Run: headless pygame with SDL's dummy video driver; simulated clock (each Clock.tick advances the game by its frame time, no real sleeping); random seed 0; keys injected as events and as key.get_pressed() state; mouse plan: one left click at the window centre at the start of phase 2, then a move to the lower-right quarter at the start of phase 3; restart key R tapped at the start of phases 3 and 4.
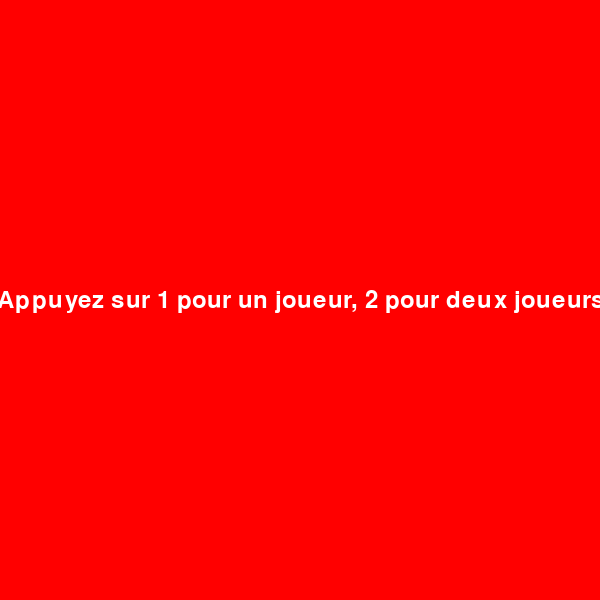
Frame 1 of 4 · flips 1–60 · no input
Frame 2 of 4 · flips 61–180 · clicked the window centre · tapped SPACE, RETURN · held RIGHT (→), D · screen unchanged from frame 1, image omitted
Frame 3 of 4 · flips 181–300 · moved the mouse to the lower-right quarter · tapped R · held DOWN (↓), S · screen unchanged from frame 2, image omitted
Frame 4 of 4 · flips 301–420 · tapped R · held LEFT (←), A, UP (↑), W · screen unchanged from frame 3, image omitted

The pygame program that drew these frames:

import pygame
import sys
import time


pygame.init()
font = pygame.font.Font(None, 36)

WINDOW_SIZE = (600, 600)

screen = pygame.display.set_mode(WINDOW_SIZE)

CELL_SIZE = 200

WHITE = (255, 255, 255)
BLACK = (0, 0, 0)
RED = (255, 0, 0)

board = [[' ' for _ in range(3)] for _ in range(3)]

current_player = 'X'

def draw_board():
    for x in range(0, WINDOW_SIZE[0], CELL_SIZE):
        pygame.draw.line(screen, WHITE, (x, 0), (x, WINDOW_SIZE[1]), 3)
    for y in range(0, WINDOW_SIZE[1], CELL_SIZE):
        pygame.draw.line(screen, WHITE, (0, y), (WINDOW_SIZE[0], y), 3)

    for y, row in enumerate(board):
        for x, cell in enumerate(row):
            if cell == 'O': 
                position = (x * CELL_SIZE + CELL_SIZE // 2, y * CELL_SIZE + CELL_SIZE // 2)
                pygame.draw.circle(screen, WHITE if cell == 'X' else BLACK, position, CELL_SIZE // 3, 3)
            elif cell == 'X':
                pygame.draw.line(screen, WHITE, (x * CELL_SIZE + 50, y * CELL_SIZE + 50), (x * CELL_SIZE + CELL_SIZE - 50, y * CELL_SIZE + CELL_SIZE - 50), 3)
                pygame.draw.line(screen, WHITE, (x * CELL_SIZE + 50, y * CELL_SIZE + CELL_SIZE - 50), (x * CELL_SIZE + CELL_SIZE - 50, y * CELL_SIZE + 50), 3)
           
def choose_mode():
    while True:
        for event in pygame.event.get():
            if event.type == pygame.QUIT:
                pygame.quit()
                sys.exit()
            elif event.type == pygame.KEYDOWN:
                if event.key == pygame.K_1:
                    return 1
                elif event.key == pygame.K_2:
                    return 2
        screen.fill(RED)
        text = font.render("Appuyez sur 1 pour un joueur, 2 pour deux joueurs", True, WHITE)
        screen.blit(text, (WINDOW_SIZE[0] // 2 - text.get_width() // 2, WINDOW_SIZE[1] // 2 - text.get_height() // 2))
        pygame.display.update()


def handle_click(pos):
    global current_player
    x, y = pos[0] // CELL_SIZE, pos[1] // CELL_SIZE
    if board[y][x] == ' ':
        board[y][x] = current_player
        draw_board()
    if check_win():
        text = font.render("Le joueur " + current_player + " a gagné! Appuyez sur R pour relancer", True, WHITE)
        screen.blit(text, (WINDOW_SIZE[0] // 2 - text.get_width() // 2, WINDOW_SIZE[1] // 2 - text.get_height() // 2))
        pygame.display.update()
        while True:
            event = pygame.event.wait()
            if event.type == pygame.KEYDOWN and event.key == pygame.K_r:
                reset_game()
                return
    current_player = 'O' if current_player == 'X' else 'X'
    if mode == 1 and current_player == 'O':
        make_computer_move()


def make_computer_move():
    global current_player
    for i in range(3):
        for j in range(3):
            if board[i][j] == ' ':
                board[i][j] = current_player
                draw_board()
                if check_win():
                    text = font.render("L'ordinateur a gagné! Appuyez sur R pour relancer", True, WHITE)
                    screen.blit(text, (WINDOW_SIZE[0] // 2 - text.get_width() // 2, WINDOW_SIZE[1] // 2 - text.get_height() // 2))
                    pygame.display.update()
                    wait_for_restart()
                    reset_game()
                    return
                current_player = 'O' if current_player == 'X' else 'X'
                return

def check_win():
    for row in board:
        if row.count(row[0]) == len(row) and row[0] != ' ':
            return True
    for col in range(len(board[0])):
        check = []
        for row in board:
            check.append(row[col])
        if check.count(check[0]) == len(check) and check[0] != ' ':
            return True
    
    if board[0][0] == board[1][1] == board[2][2] and board[0][0] != ' ':
        return True
    if board[0][2] == board[1][1] == board[2][0] and board[0][2] != ' ':
        return True
    return False


def reset_game():
    global board, current_player
    board = [[' ' for _ in range(3)] for _ in range(3)]
    current_player = 'X'

def wait_for_restart():
    while True:
        for event in pygame.event.get():
            if event.type == pygame.QUIT:
                pygame.quit()
                sys.exit()
            elif event.type == pygame.KEYDOWN:
                if event.key == pygame.K_r:
                    return



def game():
    global mode
    mode = choose_mode()
    while True:
        for event in pygame.event.get():
            if event.type == pygame.QUIT:
                pygame.quit()
                sys.exit()
            elif event.type == pygame.MOUSEBUTTONDOWN:
                handle_click(pygame.mouse.get_pos())
        screen.fill(RED)
        draw_board()
        if all(cell != ' ' for row in board for cell in row) and not check_win():
            text = font.render("Match nul! Appuyez sur R pour relancer", True, WHITE)
            screen.blit(text, (WINDOW_SIZE[0] // 2 - text.get_width() // 2, WINDOW_SIZE[1] // 2 - text.get_height() // 2))
            pygame.display.update()
            wait_for_restart()
            reset_game()
        pygame.display.update()

game()
